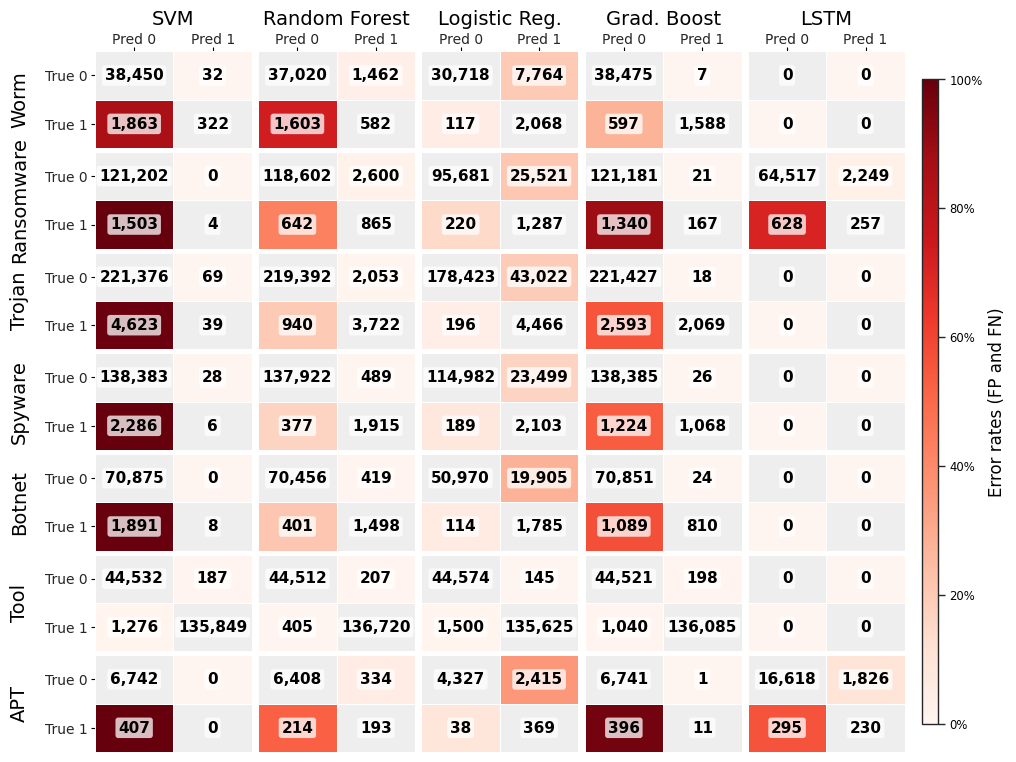

Recreate this plot in Python.
# Confusion-matrix grid: color FP/FN cells by error rate (FPR/FNR)
import numpy as np
import matplotlib.pyplot as plt
from matplotlib.colors import Normalize
from matplotlib.ticker import FuncFormatter
from pathlib import Path
import seaborn as sns
from matplotlib import patheffects



# (TN, FP ; FN, TP)
cm_worm = {
    "SVM":           np.array([[38_450,     32],
                               [ 1_863,    322]], dtype=int),
    "Random Forest": np.array([[37_020,  1_462],
                               [ 1_603,    582]], dtype=int),
    "Logistic Reg.": np.array([[30_718,  7_764],
                               [   117,  2_068]], dtype=int),
    "Grad. Boost":   np.array([[38_475,      7],
                               [   597,  1_588]], dtype=int),
    "LSTM":          np.array([[     0,      0],
                               [     0,      0]], dtype=int),
}

cm_ransom = {
    "SVM":           np.array([[121_202,      0],
                               [  1_503,      4]], dtype=int),
    "Random Forest": np.array([[118_602,   2_600],
                               [    642,     865]], dtype=int),
    "Logistic Reg.": np.array([[ 95_681,  25_521],
                               [    220,   1_287]], dtype=int),
    "Grad. Boost":   np.array([[121_181,      21],
                               [  1_340,     167]], dtype=int),
    "LSTM":          np.array([[ 64_517,   2_249],
                               [    628,     257]], dtype=int),
}

cm_trojan = {
    "SVM":           np.array([[221_376,      69],
                               [  4_623,      39]], dtype=int),
    "Random Forest": np.array([[219_392,   2_053],
                               [    940,   3_722]], dtype=int),
    "Logistic Reg.": np.array([[178_423,  43_022],
                               [    196,   4_466]], dtype=int),
    "Grad. Boost":   np.array([[221_427,      18],
                               [  2_593,   2_069]], dtype=int),
    "LSTM":          np.array([[      0,       0],
                               [      0,       0]], dtype=int),
}
cm_spyware = {
    "SVM":           np.array([[138_383,     28],
                               [  2_286,      6]], dtype=int),
    "Random Forest": np.array([[137_922,    489],
                               [    377,  1_915]], dtype=int),
    "Logistic Reg.": np.array([[114_982, 23_499],
                               [    189,  2_103]], dtype=int),
    "Grad. Boost":   np.array([[138_385,     26],
                               [  1_224,  1_068]], dtype=int),
    "LSTM":          np.array([[      0,       0],
                               [      0,       0]], dtype=int),
}

cm_botnet = {
    "SVM":           np.array([[70_875,      0],
                               [ 1_891,      8]], dtype=int),
    "Random Forest": np.array([[70_456,    419],
                               [   401,  1_498]], dtype=int),
    "Logistic Reg.": np.array([[50_970, 19_905],
                               [   114,  1_785]], dtype=int),
    "Grad. Boost":   np.array([[70_851,     24],
                               [ 1_089,    810]], dtype=int),
    "LSTM":          np.array([[     0,      0],
                               [     0,      0]], dtype=int),
}

cm_tool = {
    "SVM":           np.array([[44_532,    187],
                               [ 1_276,135_849]], dtype=int),
    "Random Forest": np.array([[44_512,    207],
                               [   405,136_720]], dtype=int),
    "Logistic Reg.": np.array([[44_574,    145],
                               [ 1_500,135_625]], dtype=int),
    "Grad. Boost":   np.array([[44_521,    198],
                               [ 1_040,136_085]], dtype=int),
    "LSTM":          np.array([[     0,      0],
                               [     0,      0]], dtype=int),
}

cm_apt = {
    "SVM":           np.array([[ 6_742,      0],
                               [   407,      0]], dtype=int),
    "Random Forest": np.array([[ 6_408,    334],
                               [   214,    193]], dtype=int),
    "Logistic Reg.": np.array([[ 4_327,  2_415],
                               [    38,    369]], dtype=int),
    "Grad. Boost":   np.array([[ 6_741,      1],
                               [   396,     11]], dtype=int),
    "LSTM":          np.array([[16_618,  1_826],
                               [   295,    230]], dtype=int),
}

TYPES = [
    ("Worm",       cm_worm),
    ("Ransomware", cm_ransom),
    ("Trojan",     cm_trojan),
    ("Spyware",    cm_spyware),
    ("Botnet",     cm_botnet),
    ("Tool",       cm_tool),
    ("APT",        cm_apt),
]

MODELS = ["SVM", "Random Forest", "Logistic Reg.", "Grad. Boost", "LSTM"]

# ---------------------------
# Settings
# ---------------------------
FIGSIZE     = (18, 6)
DPI_OUT     = 240
CMAP_NAME   = "Reds"          
OUTDIR      = Path("cm_heatmaps_error_rate")
OUTDIR.mkdir(parents=True, exist_ok=True)

# ---------- Seaborn style ----------
sns.set_theme(style="white", context="paper", font_scale=0.95)

# ---------- Helpers ----------
def fpr_fnr(cm):
    tn, fp = cm[0,0], cm[0,1]
    fn, tp = cm[1,0], cm[1,1]
    fpr = fp / (tn + fp) if (tn + fp) > 0 else 0.0
    fnr = fn / (fn + tp) if (fn + tp) > 0 else 0.0
    return fpr, fnr

def tile_rates(cm):
    # [[TN, FP],[FN, TP]] -> put rates only on FP/FN, mask TN/TP
    fpr, fnr = fpr_fnr(cm)
    arr  = np.array([[np.nan, fpr],
                     [fnr,    np.nan]], dtype=float)
    mask = np.isnan(arr)
    return arr, mask

def draw_tile(ax, cm, show_xticks=False, show_yticks=False):
    arr, mask = tile_rates(cm)
    ax.set_facecolor("#eeeeee")  # TN/TP background via mask
    sns.heatmap(
        arr, ax=ax, mask=mask, cmap="Reds", vmin=0, vmax=1, cbar=False,
        square=False, linewidths=0.5, linecolor="white",
        xticklabels=False, yticklabels=False
    )
    
    for i in range(2):
        for j in range(2):
            ax.text(
            j + 0.5, i + 0.5, f"{cm[i, j]:,}",
            ha="center", va="center", fontsize=11, weight="bold", color="black",
            bbox=dict(boxstyle="round,pad=0.18", facecolor="white", alpha=0.75, edgecolor="none"),
            transform=ax.transData
)
    # Optional ticks only on the first tile
    # Top ticks for Pred 0/1 on selected axes
    if show_xticks:
        ax.set_xticks([0.5, 1.5], ["Pred 0", "Pred 1"])
        ax.xaxis.set_ticks_position("top")
        ax.tick_params(
            axis="x", which="major",
            labelsize=10, pad=0,
            length=3.0, width=0.8, direction="out", color="black"
        )
        # keep right ticks off
        ax.tick_params(axis="x", which="both", bottom=False)

    # Left ticks for True 0/1 on selected axes
    if show_yticks:
        ax.set_yticks([0.5, 1.5], ["True 0", "True 1"])
        ax.yaxis.set_ticks_position("left")
        ax.tick_params(
            axis="y", which="major",
            labelsize=10, pad=2,
            length=3.0, width=0.8, direction="out", color="black"
        )
        # keep right-side ticks off
        ax.tick_params(axis="y", which="both", right=False)

    for s in ax.spines.values():
        s.set_visible(False)

# ---------- Figure ----------
n_rows = len(TYPES)
n_cols = len(MODELS)
FIGSIZE = (2.2 * n_cols, 1.3 * n_rows)

fig, axes = plt.subplots(n_rows, n_cols, figsize=FIGSIZE, constrained_layout=False,
    gridspec_kw={'wspace': 0.04, 'hspace': 0.04} )


if n_rows == 1:
    axes = np.array([axes])  # unify indexing to [r,c]

# Titles on top row; row labels on the left margin
for r, (typename, cmdict) in enumerate(TYPES):
    for c, model in enumerate(MODELS):
        ax = axes[r, c]
        cm = cmdict[model]
        if r == 0:
            ax.set_title(model, fontsize=14, pad=6, color="black")
        show_xticks = (r == 0)
        show_yticks = (c == 0)
        draw_tile(ax, cm, show_xticks, show_yticks)
    # Put type label outside leftmost axes
    axes[r, 0].annotate(
        typename, xy=(-0.42, 0.5), xycoords="axes fraction",
        ha="right", va="center", rotation=90, fontsize=14, color="black"
    )

# Shared colorbar (0..1 rate) with percent ticks
norm = Normalize(vmin=0.0, vmax=1.0)
sm = plt.cm.ScalarMappable(norm=norm, cmap="Reds"); sm.set_array([])
cbar = fig.colorbar(sm, ax=axes.ravel().tolist(), shrink=0.92, pad=0.02, fraction=0.03, aspect=40)
cbar.set_label("Error rates (FP and FN)", fontsize=12, color="black")
cbar.ax.yaxis.set_major_formatter(FuncFormatter(lambda x, pos: f"{x*100:.0f}%"))
for t in cbar.ax.get_yticklabels():
    t.set_color("black")

# ---------- Save ----------
OUTDIR = Path("figures_cm"); OUTDIR.mkdir(parents=True, exist_ok=True)
base = OUTDIR / "cm_grid_error_rates"
fig.savefig(f"{base}.png", dpi=300, bbox_inches="tight", facecolor="white")

print("Saved:", f"{base}.png")
# plt.show()
